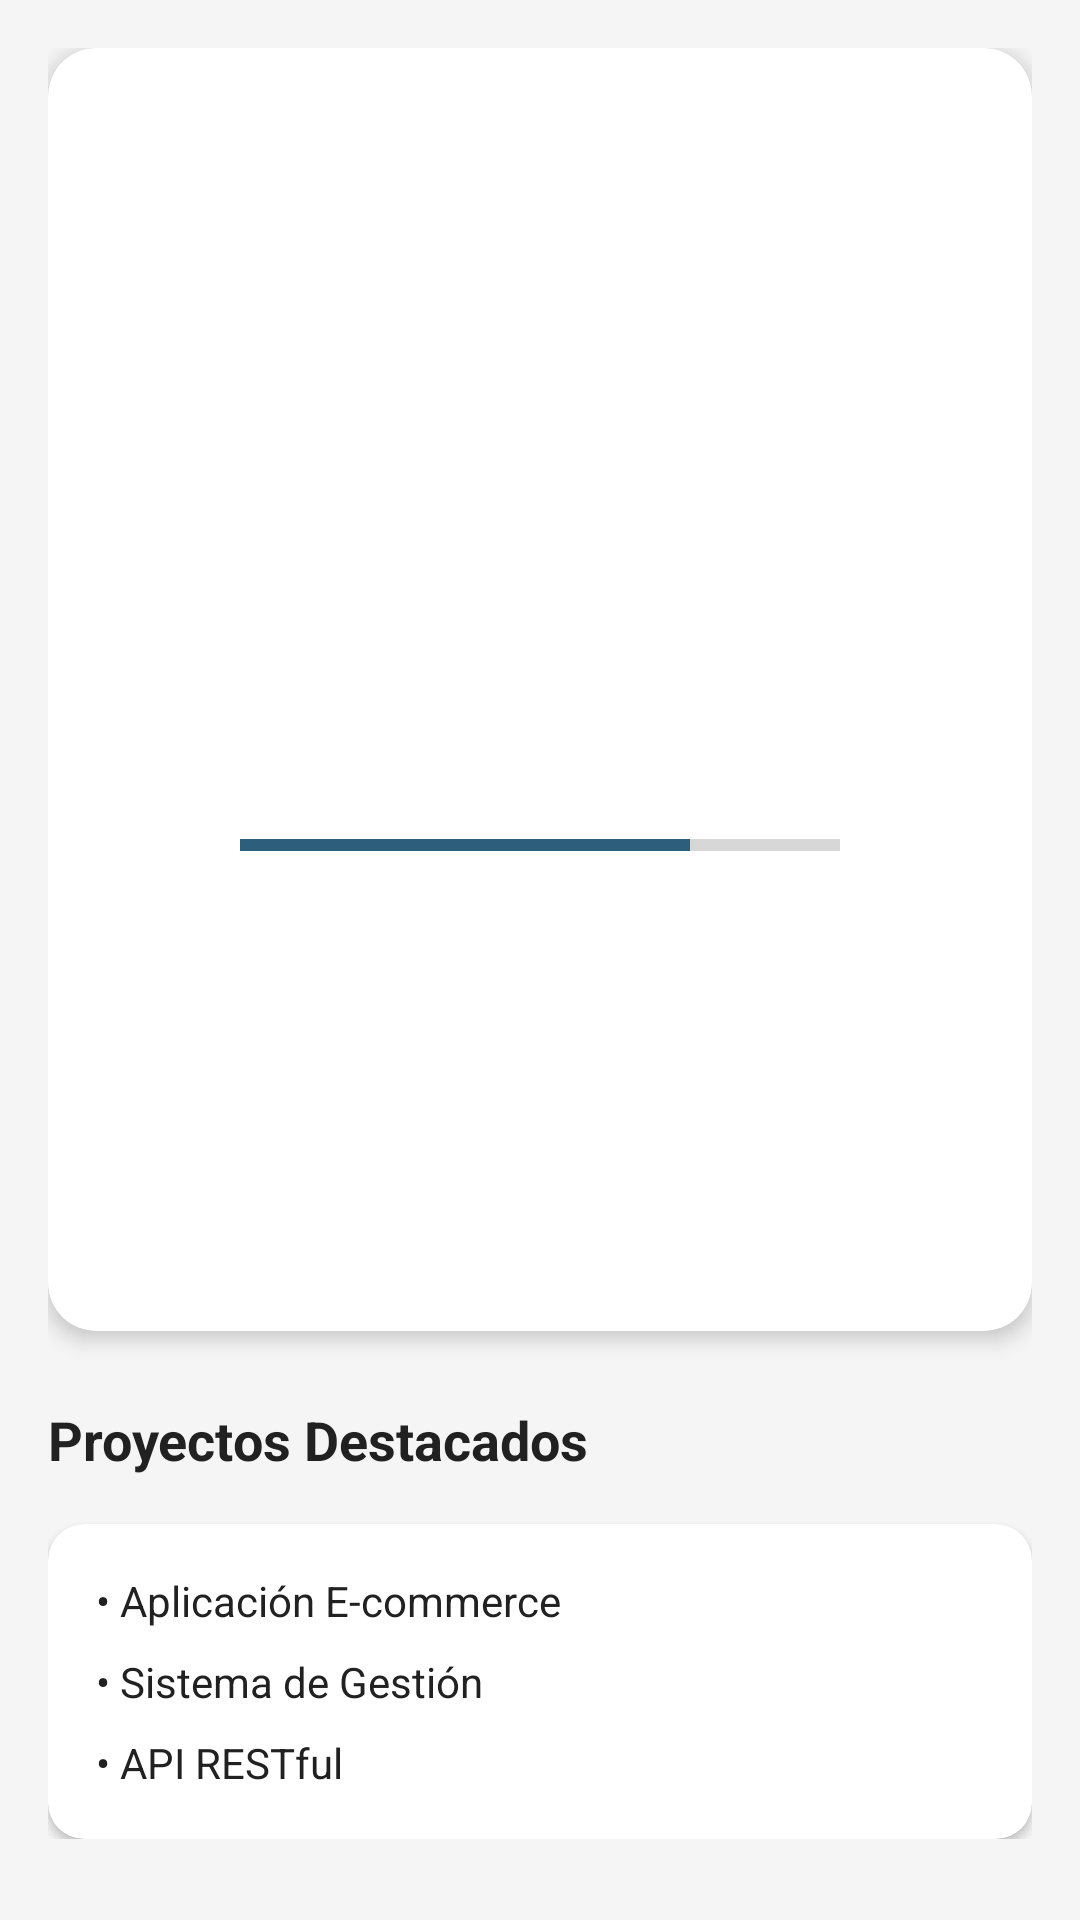

Layout XML and referenced resources for this Android screen:
<!-- AndroidManifest.xml: application theme Theme.ProgrammerProfile -->
<!-- res/layout/activity_language_detail.xml -->
<?xml version="1.0" encoding="utf-8"?>
<ScrollView xmlns:android="http://schemas.android.com/apk/res/android"
    xmlns:app="http://schemas.android.com/apk/res-auto"
    xmlns:tools="http://schemas.android.com/tools"
    android:layout_width="match_parent"
    android:layout_height="match_parent"
    android:background="@color/background"
    tools:context=".LanguageDetailActivity">

    <LinearLayout
        android:layout_width="match_parent"
        android:layout_height="wrap_content"
        android:orientation="vertical"
        android:padding="16dp">

        <androidx.cardview.widget.CardView
            android:layout_width="match_parent"
            android:layout_height="wrap_content"
            app:cardCornerRadius="16dp"
            app:cardElevation="4dp">

            <LinearLayout
                android:layout_width="match_parent"
                android:layout_height="wrap_content"
                android:orientation="vertical"
                android:padding="32dp"
                android:gravity="center">

                
                <ImageView
                    android:id="@+id/detail_language_image"
                    android:layout_width="120dp"
                    android:layout_height="120dp"
                    android:scaleType="fitCenter"
                    android:layout_marginBottom="24dp"
                    android:contentDescription="Logo del lenguaje" />

                
                <TextView
                    android:id="@+id/detail_language_name"
                    android:layout_width="wrap_content"
                    android:layout_height="wrap_content"
                    android:textSize="28sp"
                    android:textStyle="bold"
                    android:textColor="@color/text_primary"
                    android:layout_marginBottom="16dp" />

                
                <TextView
                    android:id="@+id/knowledge_level"
                    android:layout_width="wrap_content"
                    android:layout_height="wrap_content"
                    android:textSize="18sp"
                    android:textColor="@color/primary"
                    android:textStyle="italic"
                    android:layout_marginBottom="8dp" />

                
                <ProgressBar
                    android:id="@+id/progress_bar"
                    style="@style/Widget.AppCompat.ProgressBar.Horizontal"
                    android:layout_width="200dp"
                    android:layout_height="8dp"
                    android:layout_marginBottom="24dp"
                    android:progress="75"
                    android:progressTint="@color/primary" />

                
                <TextView
                    android:id="@+id/knowledge_description"
                    android:layout_width="match_parent"
                    android:layout_height="wrap_content"
                    android:textSize="16sp"
                    android:textColor="@color/text_secondary"
                    android:textAlignment="center"
                    android:lineSpacingMultiplier="1.3"
                    android:layout_marginBottom="32dp" />

                
                <Button
                    android:id="@+id/hire_button"
                    android:layout_width="wrap_content"
                    android:layout_height="wrap_content"
                    android:text="Contratar"
                    android:textAllCaps="false"
                    android:textSize="18sp"
                    android:paddingHorizontal="40dp"
                    android:paddingVertical="12dp"
                    android:backgroundTint="@color/accent"
                    android:textColor="@color/white"
                    style="@style/Widget.MaterialComponents.Button" />

            </LinearLayout>
        </androidx.cardview.widget.CardView>

        
        <TextView
            android:layout_width="match_parent"
            android:layout_height="wrap_content"
            android:text="Proyectos Destacados"
            android:textSize="18sp"
            android:textStyle="bold"
            android:textColor="@color/text_primary"
            android:layout_marginTop="24dp"
            android:layout_marginBottom="16dp" />

        <androidx.cardview.widget.CardView
            android:layout_width="match_parent"
            android:layout_height="wrap_content"
            app:cardCornerRadius="12dp"
            app:cardElevation="2dp">

            <LinearLayout
                android:layout_width="match_parent"
                android:layout_height="wrap_content"
                android:orientation="vertical"
                android:padding="16dp">

                <TextView
                    android:layout_width="match_parent"
                    android:layout_height="wrap_content"
                    android:text="• Aplicación E-commerce"
                    android:textSize="14sp"
                    android:textColor="@color/text_primary"
                    android:layout_marginBottom="8dp" />

                <TextView
                    android:layout_width="match_parent"
                    android:layout_height="wrap_content"
                    android:text="• Sistema de Gestión"
                    android:textSize="14sp"
                    android:textColor="@color/text_primary"
                    android:layout_marginBottom="8dp" />

                <TextView
                    android:layout_width="match_parent"
                    android:layout_height="wrap_content"
                    android:text="• API RESTful"
                    android:textSize="14sp"
                    android:textColor="@color/text_primary" />

            </LinearLayout>
        </androidx.cardview.widget.CardView>

    </LinearLayout>
</ScrollView>
<!-- resources referenced by this layout -->
<resources>
  <color name="accent">#FFFF6E40</color>
  <color name="background">#FFF5F5F5</color>
  <color name="primary">#FF2D5F7D</color>
  <color name="text_primary">#FF212121</color>
  <color name="text_secondary">#FF757575</color>
  <color name="white">#FFFFFFFF</color>
  <style name="Theme.ProgrammerProfile" parent="Theme.MaterialComponents.DayNight.DarkActionBar">
          <item name="colorPrimary">@color/primary</item>
          <item name="colorPrimaryVariant">@color/primary_dark</item>
          <item name="colorOnPrimary">@color/white</item>
          <item name="colorSecondary">@color/accent</item>
          <item name="colorSecondaryVariant">@color/accent</item>
          <item name="colorOnSecondary">@color/white</item>
          <item name="android:windowBackground">@color/background</item>
          <item name="android:statusBarColor">@color/primary_dark</item>
      </style>
  <color name="primary_dark">#FF003752</color>
</resources>
